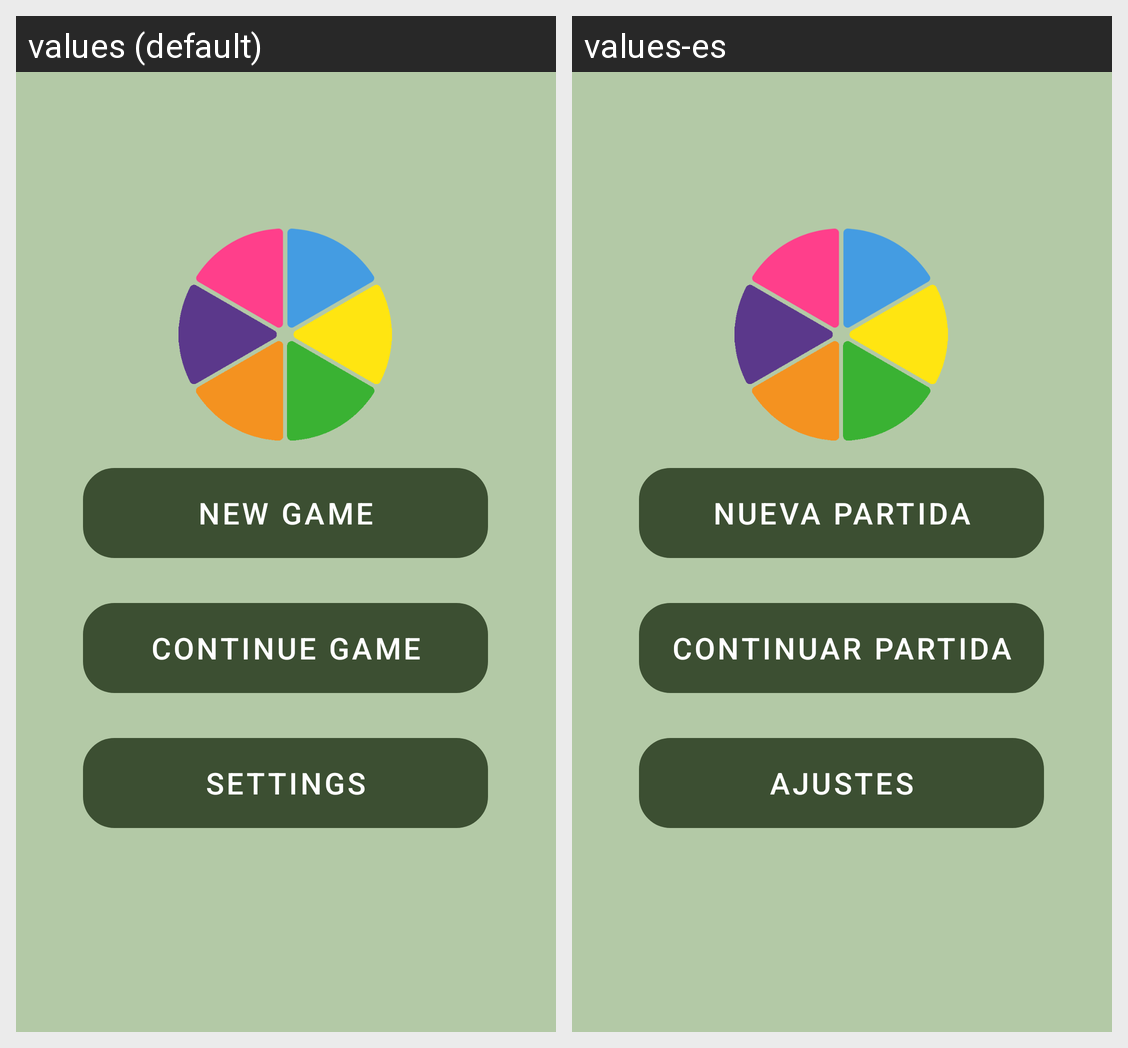

Translations of the strings shown on this Android screen, per locale in the grid:
Android screen res/layout/inicio_activity.xml rendered under 2 locales, left to right: values (default), values-es. Device: Nexus 5 (rendered at 1080×1920; each locale shown at half size, 540×960, under a caption strip naming it); theme Theme.JuegoTablero.
Strings drawn on this screen, with the default value and each locale's value (text and hints the layout hard-codes, and strings that could not be matched under every locale, appear in the picture but are not listed):

ajustes
  values: Settings
  values-es: Ajustes

continuar_partida
  values: Continue game
  values-es: Continuar partida

nueva_partida
  values: New game
  values-es: Nueva partida
